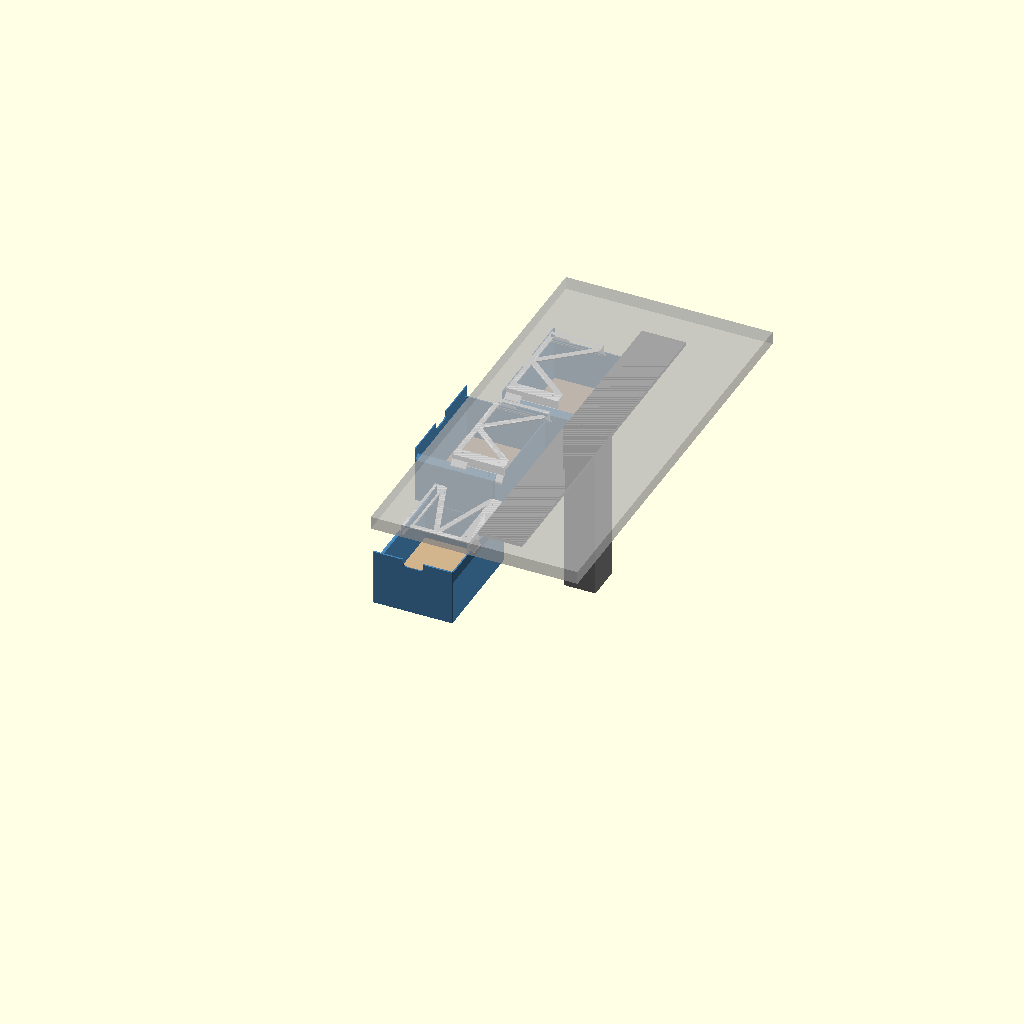
Cell 1: the model at its default parameters.
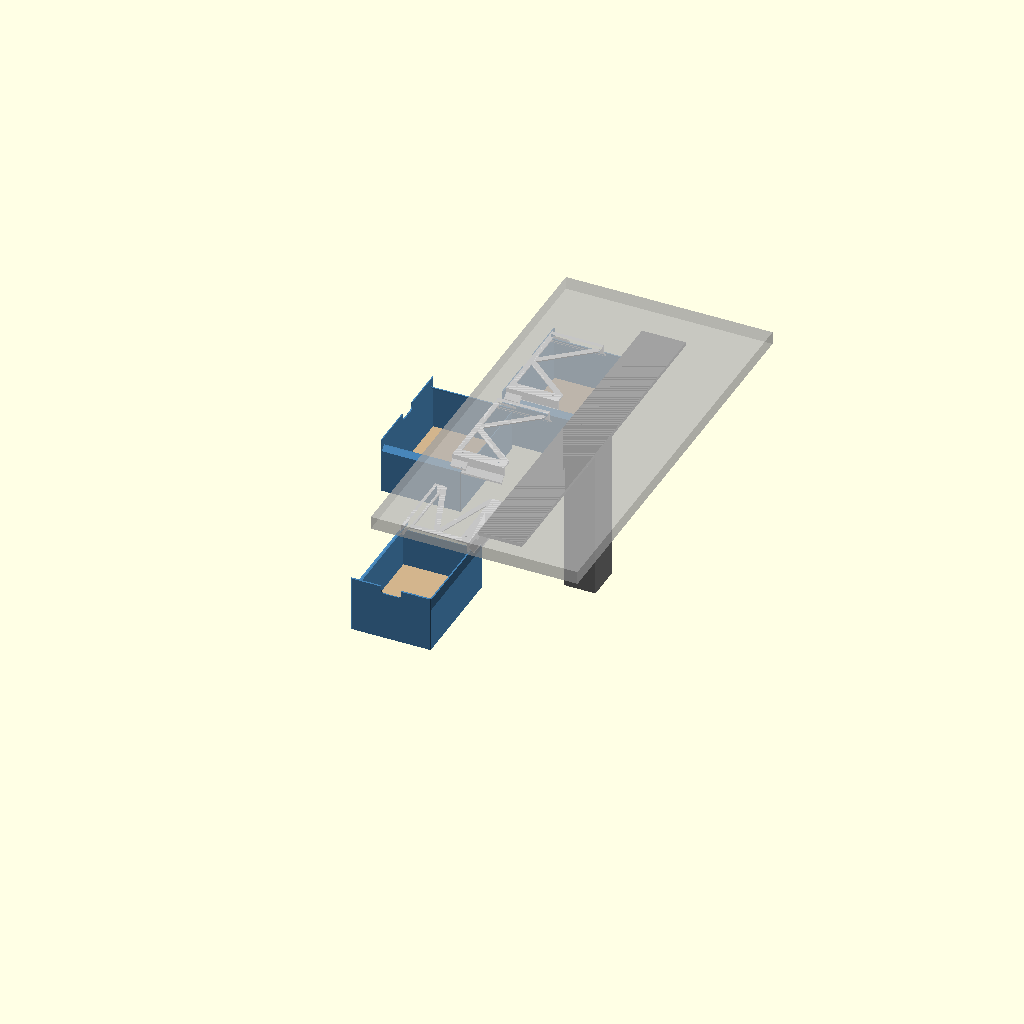
Cell 2: the same model with assembly_open = 1.2.
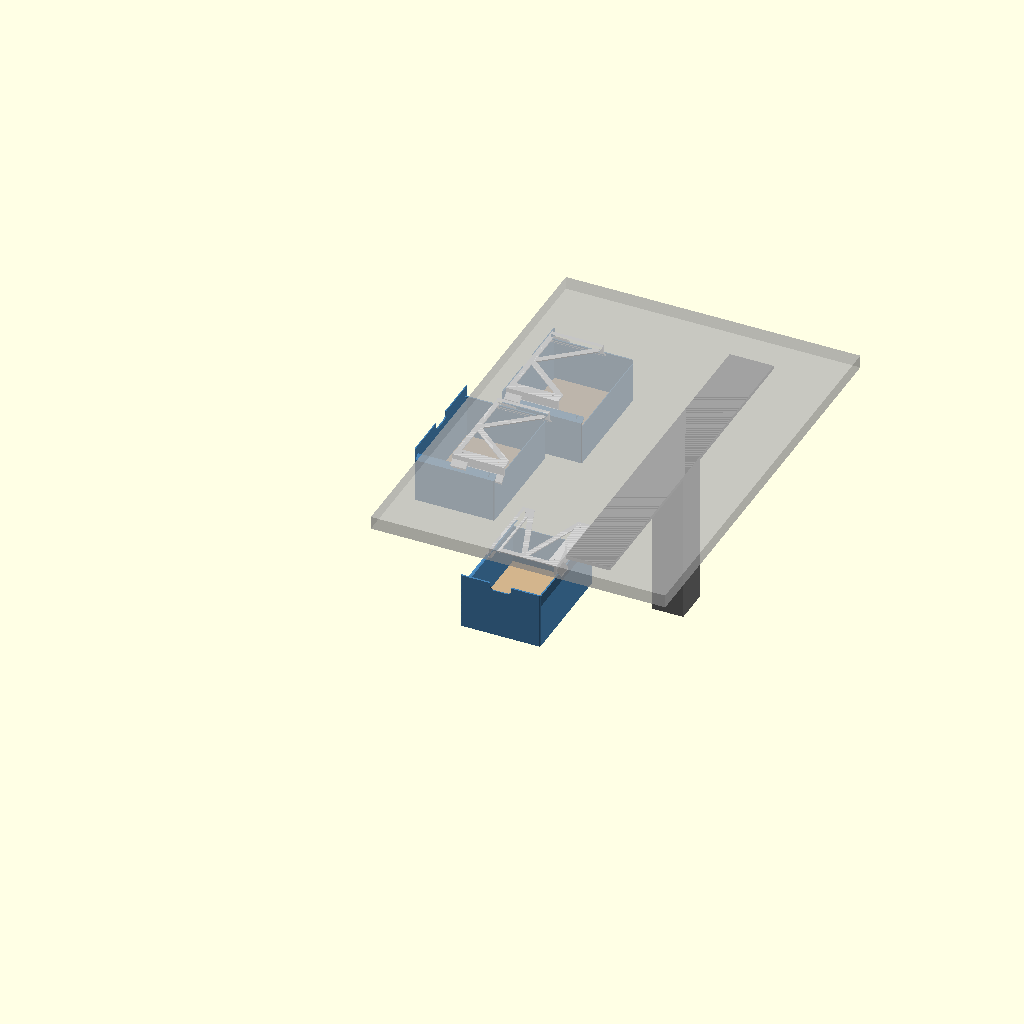
Cell 3: the same model with space_width = 340.
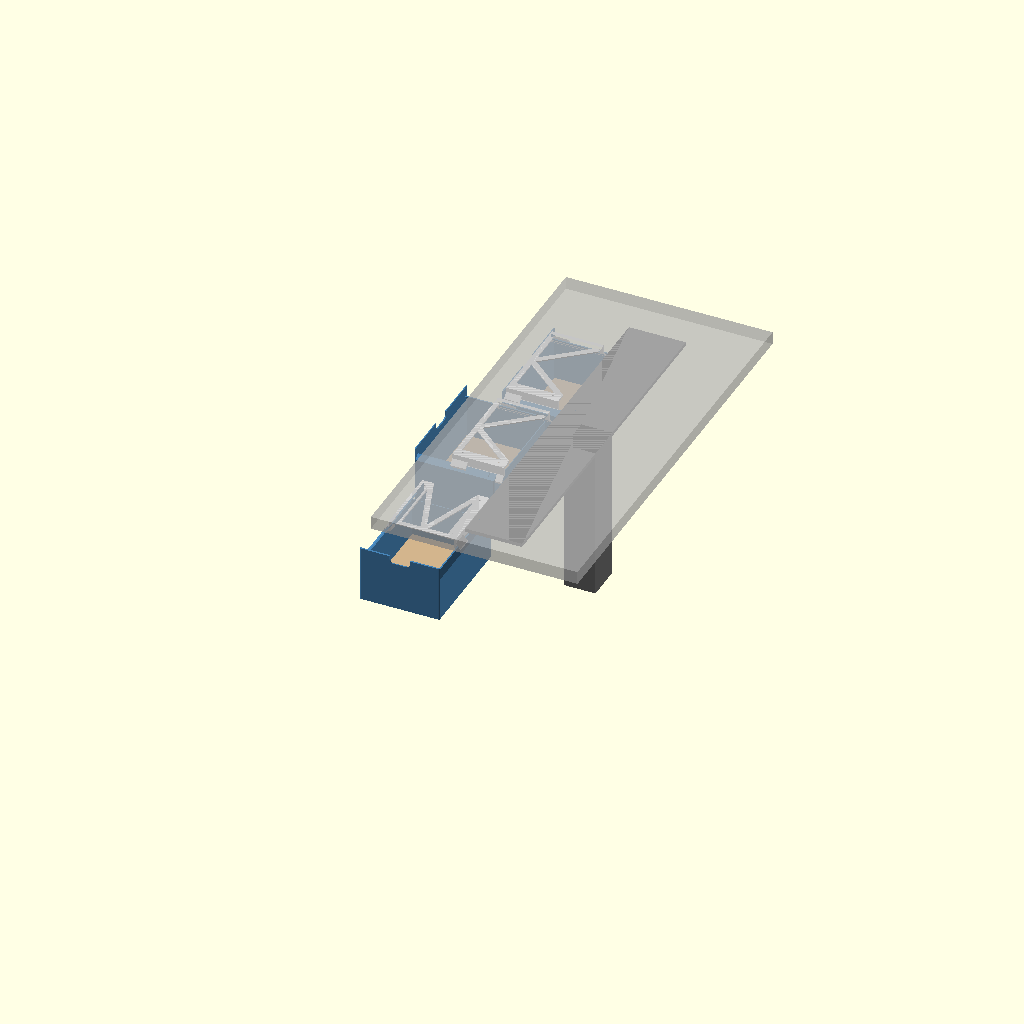
Cell 4: bracket_width = 50 (everything else at default).
All cells are drawn from one camera (rotation 55°, 0°, 25°, orthographic, colour scheme Cornfield), so only the parameter changes between them.
The OpenSCAD source (modelos/gaveteiro-mesa-v2/v2.3/gaveteiro-mesa-v2.3.scad):
// Under-desk drawers v2.3 - drawers hanging from printed rails (no housing).
//
// v2.2: rail web 2.5 -> 4 mm (FEA: half the web stress, rail mouth deflection with a 2 kg
// drawer 70 % open 1.31 -> 0.58 mm). The web grows away from the slot: slot fit unchanged.
// v2.3: the truss zigzag is fitted to the rail length and ends on the far rail ends (no
// struts cut off in the air); struts at 45 deg or steeper, fewer of them. Rails shortened
// to 140 mm (front) and 100 mm (side): the arm needs only the rail entrance when open.
//
// Each drawer hangs from two rails screwed to the underside of the tabletop. The top of
// each drawer side wall turns inwards at 45 deg into an "arm" that slides in a 45 deg slot
// of the rail. The drawer bottom is a 150 x 210 x 3 mm MDF panel resting on a ledge.
//
//   - front drawer: opens to the front
//   - side drawers: open to the outer side edge of the desk
//
// The rail next to the leg column stays on the wood, just before the metal bracket (aba);
// the drawer passes under the bracket (everything there is >= 9 mm below the tabletop).
//
// Print: rails standing (rail length vertical, tooth end on the bed), drawers on their bottom.
// No supports anywhere.

/* [Part to render] */
// assembly | section | front_drawer | front_rails | side_drawer | side_rails | fit_test
part = "assembly";
// Drawer opening in the assembly view (0 = closed, 1 = fully open)
assembly_open = 0.6;

/* [Desk] */
space_width = 170;          // desk side edge to the leg column face (mm)
bracket_width = 25;         // metal bracket (aba) width from the column (mm)
bracket_drop = 7;           // bracket + bolt heads below the tabletop (mm)
bracket_end_gap = 60;       // free tabletop in front of / behind the bracket (mm)
desk_depth = 800;           // tabletop depth (mm)
rail_margin = 1;            // rail web to bracket edge (mm)
front_setback = 20;         // front drawer set back from the desk front edge (mm)
module_gap = 10;            // gap between drawers along the desk depth (mm)
side_count = 2;             // number of side drawers

/* [MDF bottom panel] */
panel_w = 150;              // panel short side (mm)
panel_l = 210;              // panel long side (mm)
panel_t = 3;                // panel thickness (mm)
panel_clear = 0.5;          // gap around the panel, each side (mm)

/* [Drawer] */
hang_depth = 110;           // tabletop to drawer bottom (mm)
wall = 1.6;                 // drawer side and back walls (mm)
front_t = 2.4;              // front panel (mm)
corner_r = 2;               // rounded vertical outer corners (hides the seam) (mm)
front_chamfer = 0.8;        // chamfer on the top edge of the front panel (mm)
ledge_w = 4;                // ledge that carries the MDF panel (mm)
ledge_t = 1.2;              // ledge thickness (mm)
top_gap = 1;                // front panel top to tabletop (mm)
grip_width = 40;            // finger notch width (mm)
grip_depth = 15;            // finger notch depth (mm)

/* [Rail and arm profile] */
arm_reach = 12;             // drawer wall outer face to rail web (mm)
top_clear = 9;              // highest slot part below the tabletop (bracket 7 + 2) (mm)
plate_t = 2.4;              // rail plates, measured across (mm)
arm_t = 2.0;                // drawer arm, measured across (mm)
slide_clear = 0.5;          // gap arm <-> rail plates, measured across (mm)
web_t = 4;                  // rail web (mm); v2.1 was 2.5
flange_w = 16;              // mounting flange width beyond the web (mm)
flange_t = 3;               // mounting flange thickness (mm)
tip_gap = 1;                // arm tip to rail web (mm)
lower_gap = 0.8;            // rail lower plate to drawer wall (mm)
rail_front = 3;             // rail starts this far behind the drawer front face (mm)
// Rails shorter than the drawer save filament: fully open, the arm uses only the first
// (1 - max_open_ratio) * drawer length of the rail; closed, the tooth holds the front down.
front_rail_max = 140;       // front rail pair length, at most (mm)
side_rail_max = 100;        // side rail pair length, at most (mm)
rail_min_margin = 15;       // rail length kept beyond the arm end when fully open (mm)

/* [Stop (detent)] */
// A short "tooth" at the rail entrance holds the drawer down when open; a bump on the
// arm catches the tooth so the drawer stops at max_open_ratio. A firm pull releases it.
max_open_ratio = 0.7;       // fraction of the drawer length that comes out
tooth_len = 30;             // tooth length at the rail entrance (mm)
tooth_lead = 4;             // lead-in ramp at the tooth entrance (mm)
bump_h = 1.0;               // bump height on the arm, measured across (mm)
entry_angle = 30;           // bump ramp on the insertion side (deg)
stop_angle = 45;            // bump ramp on the stop side (deg)

/* [Screws] */
screw_d = 3.8;              // hole for 3.5 mm countersunk wood screws (mm)
screw_head_d = 7.5;         // countersink diameter (mm)
screw_end = 15;             // first screw from each rail end (mm)

/* [Truss joining a rail pair] */
// The rail pair prints standing (rail length vertical): a bottom bar plus 45 deg zigzag
// struts, all flush with the tabletop, keep both rails at the right spacing.
bar_w = 10;                 // bottom bar width (mm)
strut_w = 8;                // zigzag strut width (mm)
bar_t = 2;                  // bar / strut thickness, flush with the tabletop (mm)
bar_overlap = 5;            // overlap onto each rail flange (mm)

rail_clear = 2;             // back wall top below the lowest rail point (mm)

/* [Print] */
foot_chamfer = 0.4;         // elephant foot chamfer (mm)
$fn = 48;

eps = 0.01;
s2 = sqrt(2);

// ---------------------------------------------------------------- derived values

// Profile lines v = c - u (u: towards the drawer wall, v: up, 0 = tabletop).
c_top     = -top_clear;
c_up_bot  = c_top - plate_t * s2;
c_arm_top = c_up_bot - slide_clear * s2;
c_arm_bot = c_arm_top - arm_t * s2;
c_low_top = c_arm_bot - slide_clear * s2;
c_low_bot = c_low_top - plate_t * s2;
u_low = arm_reach - wall - lower_gap;        // lower plate reach
u_up  = arm_reach - 3;                       // tooth reach
rail_bottom = c_low_bot - u_low;             // lowest rail point (v)
wall_top = hang_depth + c_arm_top - arm_reach;          // side wall top (drawer z)
clear_top = hang_depth + rail_bottom - rail_clear;      // back wall top, under the rails

inner_w = panel_w + 2 * panel_clear;
inner_l = panel_l + 2 * panel_clear;

// Front drawer: panel short side across. Side drawers: panel long side across.
front_W = inner_w + 2 * wall;
front_L = inner_l + front_t + wall;
side_W = inner_l + 2 * wall;
side_L = inner_w + front_t + wall;

rail_x_max = space_width - bracket_width - rail_margin;  // rail web next to the bracket
front_rail_len = min(front_L - rail_front - 2, front_rail_max);
side_rail_len = min(side_L - rail_front - 2, rail_x_max - 1 - rail_front, side_rail_max);

// shortest rail that still carries the arm end when the drawer is fully open
function rail_min(L) = (1 - max_open_ratio) * L - rail_front + rail_min_margin;
assert(front_rail_len >= max(rail_min(front_L), tooth_len + 2 * screw_end),
       "front rails too short for the open drawer");
assert(side_rail_len >= max(rail_min(side_L), tooth_len + 2 * screw_end),
       "side rails too short for the open drawer");

// ---------------------------------------------------------------- 2D profile helpers

// Band between lines v = c1 - u and v = c2 - u (c1 > c2), for u in [u0, u1].
module band(c1, c2, u0, u1) {
    polygon([[u0, c1 - u0], [u1, c1 - u1], [u1, c2 - u1], [u0, c2 - u0]]);
}

module rail_2d() {
    translate([-web_t - flange_w, -flange_t]) square([web_t + flange_w, flange_t]);   // flange
    translate([-web_t, c_low_bot]) square([web_t, -c_low_bot]);                     // web
    band(c_low_top, c_low_bot, -eps, u_low);                                        // lower plate
}

module tooth_2d(thin = 0) {
    band(c_top, c_up_bot + thin * s2, -eps, u_up);
}

// Drawer arm: 45 deg band from the wall top to the tip, with a flat top at the tip
// (a sharp tip would print as thin slivers that curl up).
u_cut = arm_t * s2 + tip_gap;                // where the flat tip meets the arm top face
v_cut = c_arm_bot - tip_gap;                 // flat tip height (v)
module arm_2d() {
    polygon([[tip_gap, v_cut], [u_cut, v_cut], [arm_reach, c_arm_top - arm_reach],
             [arm_reach, c_arm_bot - arm_reach]]);
}

// Teardrop pointing to +y (up when the rail prints standing).
module teardrop_up(d) {
    r = d / 2;
    hull() {
        circle(r = r);
        polygon([[-r * cos(45), r * sin(45)], [0, r * s2], [r * cos(45), r * sin(45)]]);
    }
}

// Extrude a 2D (u, v) profile along +y over [y0, y1]; u -> x, v -> z.
module along_y(y0, y1) {
    translate([0, y1, 0]) rotate([90, 0, 0]) linear_extrude(y1 - y0) children();
}

// ---------------------------------------------------------------- rail

function screw_ys(len) = len > 150
    ? [screw_end, len / 2, len - screw_end]
    : [screw_end, len - screw_end];

// Rail in its own frame: web inner face at x = 0, slot opens towards +x, entrance at y = 0,
// tabletop at z = 0 (the rail hangs below it).
module rail(len) {
    difference() {
        union() {
            along_y(0, len) rail_2d();
            // tooth with a lead-in ramp at the entrance
            hull() {
                along_y(0, eps) tooth_2d(bump_h + slide_clear);
                along_y(tooth_lead, tooth_lead + eps) tooth_2d();
            }
            along_y(tooth_lead, tooth_len) tooth_2d();
        }
        for (y = screw_ys(len)) translate([-web_t - flange_w / 2, y, 0]) {
            translate([0, 0, -flange_t - 1]) linear_extrude(flange_t + 2) teardrop_up(screw_d);
            translate([0, 0, -flange_t - eps])
                linear_extrude((screw_head_d - screw_d) / 2, scale = screw_d / screw_head_d)
                    teardrop_up(screw_head_d);
        }
    }
}

// ---------------------------------------------------------------- drawer

function bump_y(L) = rail_front + tooth_len + max_open_ratio * L;

// Stop bump on the arm top face at y = yb (rail-local u/v frame, extruded along y).
module arm_bump(yb) {
    u0 = u_cut + 0.5;
    u1 = u_up - 1;
    module slice(y, h) along_y(y, y + eps) band(c_arm_top + h * s2, c_arm_top - eps, u0, u1);
    hull() { slice(yb - bump_h / tan(stop_angle), eps); slice(yb, bump_h); }
    hull() { slice(yb, bump_h); slice(yb + bump_h / tan(entry_angle), eps); }
}

// Arm on the +x side of a drawer of width W, in drawer coordinates (bottom at z = 0).
module arm_right(W, L) {
    translate([W - arm_reach, 0, hang_depth]) {
        along_y(0, L) arm_2d();
        arm_bump(bump_y(L));
    }
}

// Rail pair of a drawer joined by a truss (one printed part, sets spacing and parallelism).
// Drawer coordinates: tabletop at z = hang_depth, rails start at y = rail_front.
module drawer_rails(W, len) {
    x0 = arm_reach + web_t + flange_w - bar_overlap;     // truss edge on the left flange
    x1 = W - x0;                                         // truss edge on the right flange
    xs = x0 + strut_w / 2;                               // strut end on the left
    xm = W / 2;
    d = xm - xs;                                         // 45 deg: rise = run
    // Zigzag centre -> rails -> centre ... fitted to the rail: an odd number of steps, so it
    // starts on the bottom bar centre and ends on both far rail ends. Each step rises at
    // least d, so every strut is at 45 deg or steeper when the pair prints standing.
    span = len - bar_w;                                  // bottom bar centre to far end node
    fit = floor(span / d);
    steps = max(1, 2 * floor((fit - 1) / 2) + 1);
    dy = span / steps;
    assert(dy >= d, "truss struts would be shallower than 45 deg");
    module node(x, y) translate([x, y]) square(strut_w, center = true);
    translate([0, rail_front, hang_depth]) {
        translate([W - arm_reach, 0, 0]) rail(len);
        translate([arm_reach, 0, 0]) mirror([1, 0, 0]) rail(len);
        // truss, flush with the tabletop
        translate([0, 0, -bar_t]) linear_extrude(bar_t) intersection() {
            union() {
                translate([x0, 0]) square([x1 - x0, bar_w]);                    // bottom bar
                // zigzag: centre -> both rails -> centre -> ... -> both far rail ends
                for (i = [0 : steps - 1], xe = [xs, W - xs]) {
                    xa = i % 2 == 0 ? xm : xe;
                    xb = i % 2 == 0 ? xe : xm;
                    hull() { node(xa, bar_w / 2 + i * dy); node(xb, bar_w / 2 + (i + 1) * dy); }
                }
            }
            translate([x0, 0]) square([x1 - x0, len]);
        }
    }
}

// Outer envelope of a drawer: rounded vertical corners, elephant-foot chamfer at the base.
module drawer_clip(W, L, H) {
    module footprint(inset) {
        offset(r = corner_r) offset(delta = -corner_r - inset) square([W, L]);
    }
    hull() {
        linear_extrude(eps) footprint(foot_chamfer);
        translate([0, 0, foot_chamfer]) linear_extrude(H + 1) footprint(0);
    }
}

// Drawer: front face at y = 0, bottom at z = 0, x in [0, W].
module drawer(W, L) {
    H = hang_depth - top_gap;
    notch = min(grip_depth, H / 3);
    intersection() {
    drawer_clip(W, L, H);
    difference() {
        union() {
            // ledge ring carrying the MDF panel
            difference() {
                hull() {
                    translate([foot_chamfer, foot_chamfer, 0])
                        cube([W - 2 * foot_chamfer, L - 2 * foot_chamfer, ledge_t]);
                    translate([0, 0, foot_chamfer]) cube([W, L, ledge_t - foot_chamfer]);
                }
                translate([wall + ledge_w, front_t + ledge_w, -1])
                    cube([W - 2 * wall - 2 * ledge_w, L - front_t - wall - 2 * ledge_w, ledge_t + 2]);
            }
            // side walls (up to the arms)
            for (x = [0, W - wall]) translate([x, 0, 0]) cube([wall, L, wall_top]);
            // back wall, kept under the rails
            translate([0, L - wall, 0]) cube([W, wall, clear_top]);
            // front panel, up to just under the tabletop: hides the rails
            cube([W, front_t, H]);
            // arms
            arm_right(W, L);
            translate([W, 0, 0]) mirror([1, 0, 0]) arm_right(W, L);
        }
        // finger notch at the top of the front panel
        translate([W / 2, -1, H - notch])
            rotate([-90, 0, 0]) linear_extrude(front_t + 2)
                hull() {
                    translate([-grip_width / 2 + notch / 2, -notch / 2]) circle(d = notch);
                    translate([grip_width / 2 - notch / 2, -notch / 2]) circle(d = notch);
                    translate([-grip_width / 2, -notch - 1]) square([grip_width, 1]);
                }
        // chamfer on the top front edge
        translate([-1, 0, 0]) multmatrix([[0, 0, 1, 0], [1, 0, 0, 0], [0, 1, 0, 0]])
            linear_extrude(W + 2)
                polygon([[-1, H - front_chamfer - 1], [-1, H + 1], [front_chamfer + 1, H + 1]]);
    }
    }
}

// ---------------------------------------------------------------- fit test

// Short rail + short drawer wall with arm and stop bump, to check the slide and the stop
// before printing a full drawer. Slide the coupon into the rail from the tooth end.
test_len = 50;

module fit_test() {
    // rail, printed standing like the real rails (tooth end on the bed)
    rail_standing() rail(test_len);
    // coupon: drawer wall + arm, standing on a small foot (same orientation as the drawer)
    v0 = c_arm_top - arm_reach - 20;                     // wall bottom (v)
    translate([45, 0, -v0]) {
        along_y(0, test_len) {
            arm_2d();
            translate([arm_reach - wall, v0]) square([wall, c_arm_top - arm_reach - v0]);
            translate([arm_reach - 8, v0]) square([16, 2]);
        }
        arm_bump(test_len - 10);
    }
}

// MDF panel (for the assembly view only).
module panel(W, L) {
    color("Tan") translate([wall + panel_clear, front_t + panel_clear, ledge_t])
        cube([W - 2 * wall - 2 * panel_clear, L - front_t - wall - 2 * panel_clear, panel_t]);
}

// ---------------------------------------------------------------- assembly

front_x_right = rail_x_max + arm_reach;      // front drawer right outer face
front_x0 = front_x_right - front_W;

module front_frame() { translate([front_x0, front_setback, -hang_depth]) children(); }

function side_y0(k) = front_setback + front_L + module_gap + k * (side_W + module_gap);
module side_frame(k) { translate([0, side_y0(k) + side_W, -hang_depth]) rotate([0, 0, -90]) children(); }

module drawer_set(W, L, rail_len, open) {
    color("WhiteSmoke") drawer_rails(W, rail_len);
    translate([0, -open * max_open_ratio * L, 0]) {
        color("SteelBlue") drawer(W, L);
        panel(W, L);
    }
}

module context() {
    %translate([-30, -10, 0]) cube([space_width + 230, desk_depth + 10, 25]);
    color("DimGray") translate([space_width - bracket_width, bracket_end_gap, -bracket_drop])
        cube([bracket_width + 60, desk_depth - 2 * bracket_end_gap, bracket_drop]);
    color("DimGray") translate([space_width, desk_depth / 2 - 35, -300]) cube([60, 70, 300]);
}

module assembly() {
    context();
    front_frame() drawer_set(front_W, front_L, front_rail_len, assembly_open);
    for (k = [0 : side_count - 1])
        side_frame(k) drawer_set(side_W, side_L, side_rail_len, k == 0 ? assembly_open : 0);
}

// Cross-section through the front drawer (closed), seen from the front.
module section() {
    intersection() {
        union() {
            front_frame() drawer_set(front_W, front_L, front_rail_len, 0);
            translate([-10, 0, 0]) cube([space_width + 70, desk_depth, 18]);
            color("DimGray") translate([space_width - bracket_width, 0, -bracket_drop])
                cube([bracket_width + 40, desk_depth, bracket_drop]);
            color("DimGray") translate([space_width, 0, -130]) cube([40, desk_depth, 130]);
        }
        translate([-20, 120, -150]) cube([space_width + 100, 2, 200]);
    }
}

// ---------------------------------------------------------------- print orientation

// Rails print standing: rail length vertical, entrance (tooth end) on the bed. The profile
// is then a plain 2D layer: no overhangs, smooth and accurate sliding faces.
// Input frame: rail entrance at y = 0, tabletop at z = 0.
module rail_standing() {
    rotate([90, 0, 0]) children();
}

module rails_print(W, len) {
    rail_standing() translate([0, -rail_front, -hang_depth]) drawer_rails(W, len);
}

if (part == "assembly") assembly();
else if (part == "section") section();
else if (part == "front_drawer") drawer(front_W, front_L);
else if (part == "front_rails") rails_print(front_W, front_rail_len);
else if (part == "side_drawer") drawer(side_W, side_L);
else if (part == "side_rails") rails_print(side_W, side_rail_len);
else if (part == "fit_test") fit_test();
Customizer parameters (derived from the source; name, type, default, range or options):
part: string, default "assembly"
assembly_open: number, default 0.6
space_width: number, default 170
bracket_width: number, default 25
bracket_drop: number, default 7
bracket_end_gap: number, default 60
desk_depth: number, default 800
rail_margin: number, default 1
front_setback: number, default 20
module_gap: number, default 10
side_count: number, default 2
panel_w: number, default 150
panel_l: number, default 210
panel_t: number, default 3
panel_clear: number, default 0.5
hang_depth: number, default 110
wall: number, default 1.6
front_t: number, default 2.4
corner_r: number, default 2
front_chamfer: number, default 0.8
ledge_w: number, default 4
ledge_t: number, default 1.2
top_gap: number, default 1
grip_width: number, default 40
grip_depth: number, default 15
arm_reach: number, default 12
top_clear: number, default 9
plate_t: number, default 2.4
arm_t: number, default 2
slide_clear: number, default 0.5
web_t: number, default 4
flange_w: number, default 16
flange_t: number, default 3
tip_gap: number, default 1
lower_gap: number, default 0.8
rail_front: number, default 3
front_rail_max: number, default 140
side_rail_max: number, default 100
rail_min_margin: number, default 15
max_open_ratio: number, default 0.7
tooth_len: number, default 30
tooth_lead: number, default 4
bump_h: number, default 1
entry_angle: number, default 30
stop_angle: number, default 45
screw_d: number, default 3.8
screw_head_d: number, default 7.5
screw_end: number, default 15
bar_w: number, default 10
strut_w: number, default 8
bar_t: number, default 2
bar_overlap: number, default 5
rail_clear: number, default 2
foot_chamfer: number, default 0.4
eps: number, default 0.01
